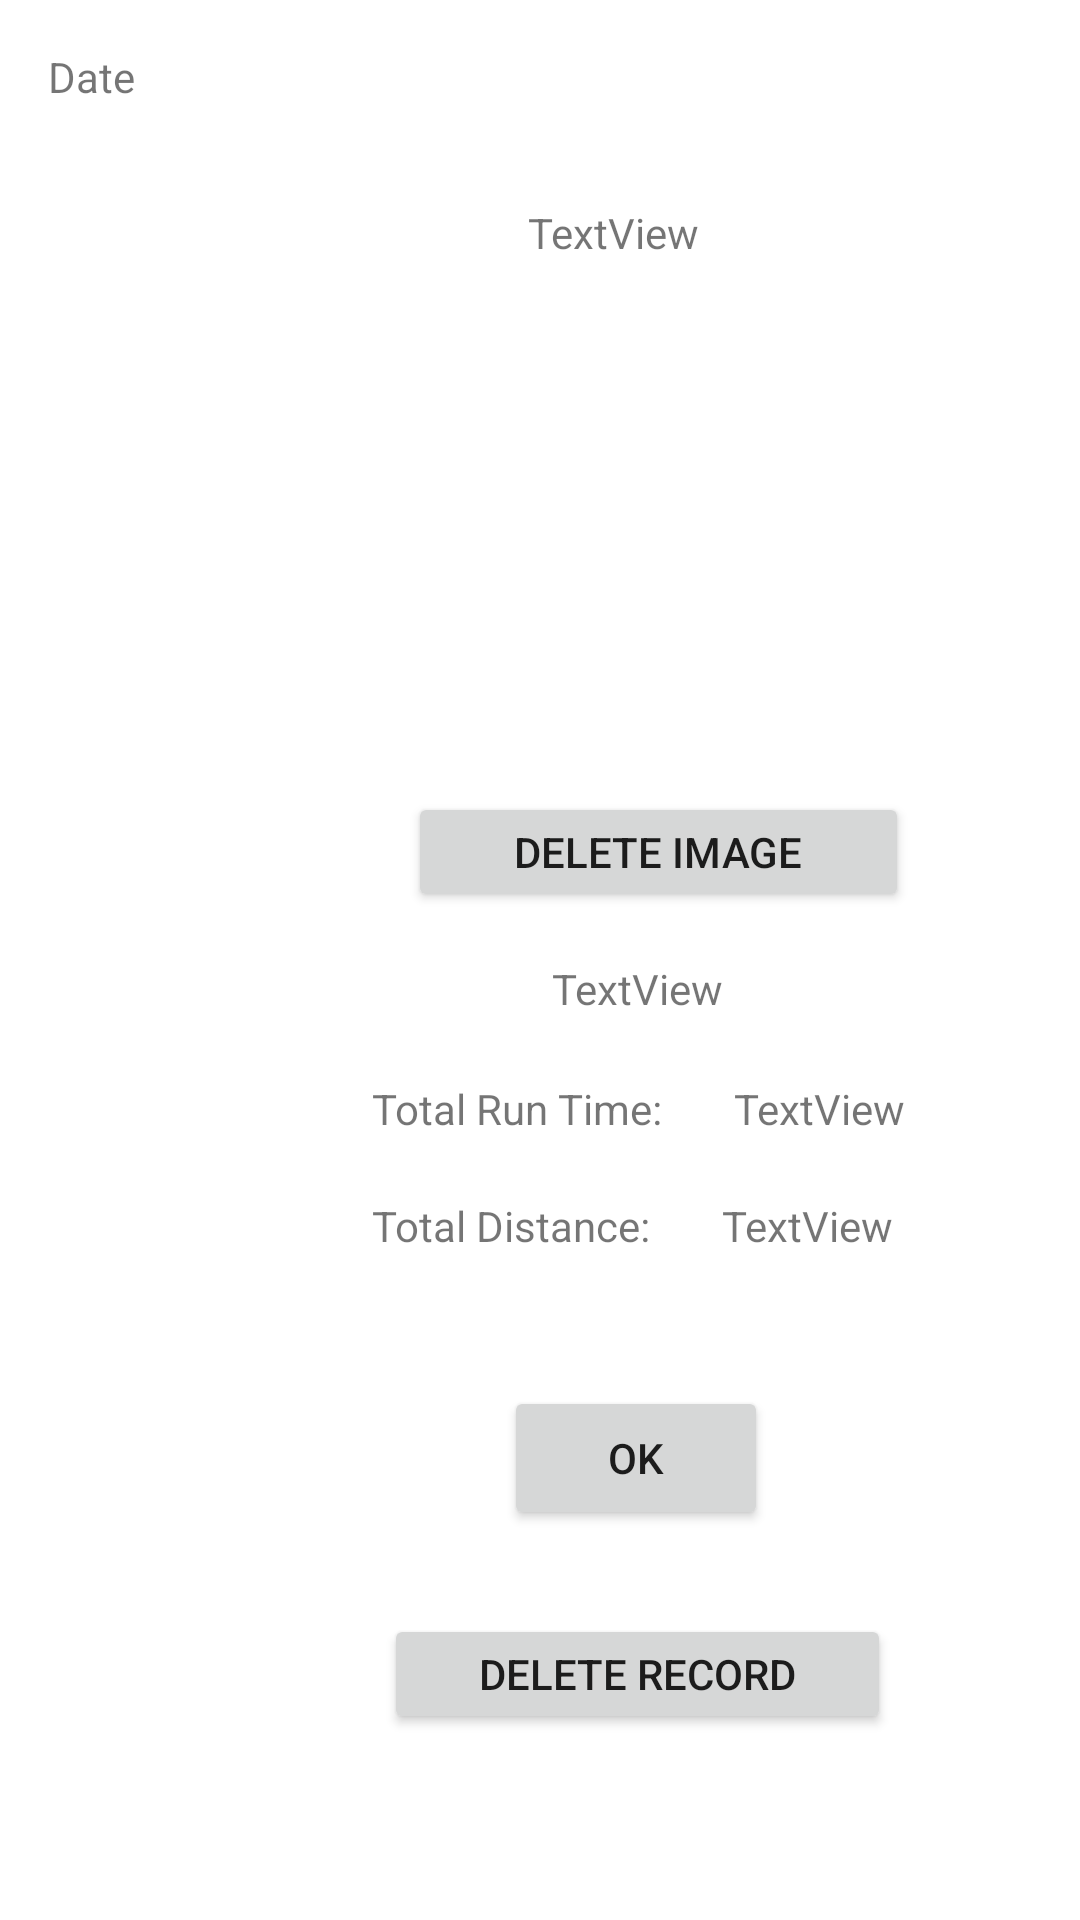

Layout XML and referenced resources for this Android screen:
<!-- AndroidManifest.xml: application theme Theme.Coursework2 -->
<!-- res/layout/activity_completed_record.xml -->
<?xml version="1.0" encoding="utf-8"?>
<androidx.constraintlayout.widget.ConstraintLayout xmlns:android="http://schemas.android.com/apk/res/android"
    xmlns:app="http://schemas.android.com/apk/res-auto"
    xmlns:tools="http://schemas.android.com/tools"
    android:layout_width="match_parent"
    android:layout_height="match_parent"
    tools:context=".CompletedRecord">

    <TextView
        android:id="@+id/textView5"
        android:layout_width="wrap_content"
        android:layout_height="wrap_content"
        android:layout_marginStart="124dp"
        android:layout_marginTop="144dp"
        android:text="Total Run Time:"
        app:layout_constraintStart_toStartOf="parent"
        app:layout_constraintTop_toBottomOf="@+id/imageView2" />

    <TextView
        android:id="@+id/textView6"
        android:layout_width="wrap_content"
        android:layout_height="wrap_content"
        android:layout_marginStart="124dp"
        android:layout_marginTop="20dp"
        android:text="Total Distance:"
        app:layout_constraintStart_toStartOf="parent"
        app:layout_constraintTop_toBottomOf="@+id/textView5" />

    <TextView
        android:id="@+id/textView7"
        android:layout_width="wrap_content"
        android:layout_height="wrap_content"
        android:layout_marginStart="24dp"
        android:layout_marginTop="144dp"
        android:text="TextView"
        app:layout_constraintStart_toEndOf="@+id/textView5"
        app:layout_constraintTop_toBottomOf="@+id/imageView2" />

    <TextView
        android:id="@+id/textView8"
        android:layout_width="wrap_content"
        android:layout_height="wrap_content"
        android:layout_marginStart="24dp"
        android:layout_marginTop="20dp"
        android:text="TextView"
        app:layout_constraintStart_toEndOf="@+id/textView6"
        app:layout_constraintTop_toBottomOf="@+id/textView7" />

    <Button
        android:id="@+id/button3"
        android:layout_width="wrap_content"
        android:layout_height="wrap_content"
        android:layout_marginStart="4dp"
        android:layout_marginTop="44dp"
        android:onClick="onButtonClick"
        android:text="OK"
        app:layout_constraintStart_toStartOf="@+id/imageView2"
        app:layout_constraintTop_toBottomOf="@+id/textView6" />

    <ImageView
        android:id="@+id/imageView2"
        android:layout_width="100dp"
        android:layout_height="100dp"
        android:layout_marginStart="164dp"
        android:layout_marginTop="116dp"
        android:onClick="onClickButton2"
        app:layout_constraintStart_toStartOf="parent"
        app:layout_constraintTop_toTopOf="parent"
        app:srcCompat="@mipmap/ic_launcher" />

    <Button
        android:id="@+id/button5"
        android:layout_width="167dp"
        android:layout_height="40dp"
        android:layout_marginStart="136dp"
        android:layout_marginTop="48dp"
        android:onClick="onClickButton3"
        android:text="Delete Image"
        app:layout_constraintStart_toStartOf="parent"
        app:layout_constraintTop_toBottomOf="@+id/imageView2" />

    <Button
        android:id="@+id/button6"
        android:layout_width="169dp"
        android:layout_height="40dp"
        android:layout_marginStart="128dp"
        android:layout_marginTop="28dp"
        android:onClick="onClickButton4"
        android:text="Delete Record"
        app:layout_constraintStart_toStartOf="parent"
        app:layout_constraintTop_toBottomOf="@+id/button3" />

    <TextView
        android:id="@+id/Date3"
        android:layout_width="wrap_content"
        android:layout_height="wrap_content"
        android:layout_marginStart="16dp"
        android:layout_marginTop="16dp"
        android:text="Date"
        app:layout_constraintStart_toStartOf="parent"
        app:layout_constraintTop_toTopOf="parent" />

    <TextView
        android:id="@+id/textView16"
        android:layout_width="wrap_content"
        android:layout_height="wrap_content"
        android:layout_marginStart="20dp"
        android:layout_marginTop="104dp"
        android:text="TextView"
        app:layout_constraintStart_toStartOf="@+id/imageView2"
        app:layout_constraintTop_toBottomOf="@+id/imageView2" />

    <TextView
        android:id="@+id/textView17"
        android:layout_width="wrap_content"
        android:layout_height="wrap_content"
        android:layout_marginStart="176dp"
        android:layout_marginTop="68dp"
        android:onClick="onClickButton5"
        android:text="TextView"
        app:layout_constraintStart_toStartOf="parent"
        app:layout_constraintTop_toTopOf="parent" />

</androidx.constraintlayout.widget.ConstraintLayout>
<!-- resources referenced by this layout -->
<resources>
  <style name="Theme.Coursework2" parent="Theme.MaterialComponents.DayNight.DarkActionBar">
          
          <item name="colorPrimary">@color/purple_500</item>
          <item name="colorPrimaryVariant">@color/purple_700</item>
          <item name="colorOnPrimary">@color/white</item>
          
          <item name="colorSecondary">@color/teal_200</item>
          <item name="colorSecondaryVariant">@color/teal_700</item>
          <item name="colorOnSecondary">@color/black</item>
          
          <item name="android:statusBarColor" tools:targetApi="l">?attr/colorPrimaryVariant</item>
          
      </style>
  <!-- not gathered from this repository: default colours our renderer supplied (Android Studio template values) -->
  <color name="purple_500">#FF6200EE</color>
  <color name="purple_700">#FF3700B3</color>
  <color name="teal_200">#FF03DAC5</color>
  <color name="teal_700">#FF018786</color>
  <color name="black">#FF000000</color>
  <color name="white">#FFFFFFFF</color>
</resources>
